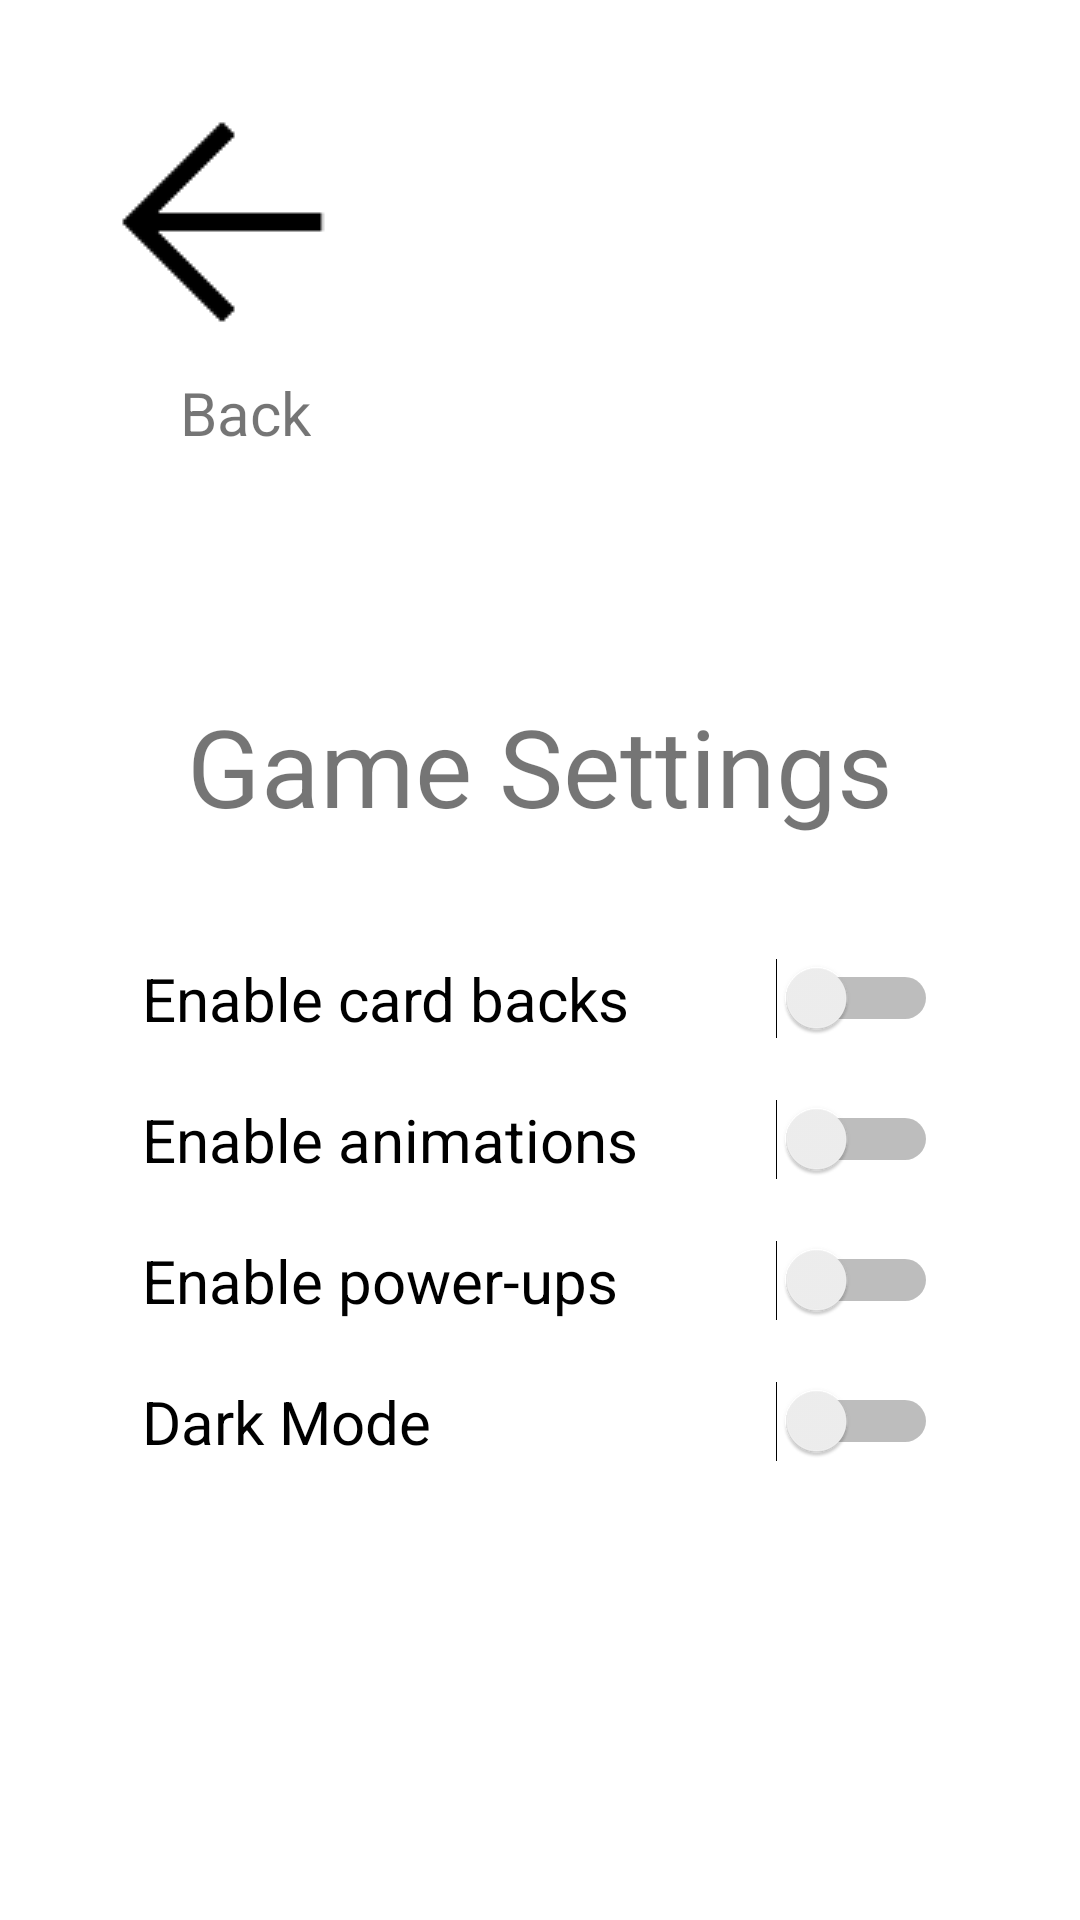

Android layout source for this screen:
<!-- AndroidManifest.xml: application theme Theme.Phonedev25 -->
<!-- res/layout/activity_game_settings_page.xml -->
<?xml version="1.0" encoding="utf-8"?>
<ScrollView xmlns:android="http://schemas.android.com/apk/res/android"
    xmlns:app="http://schemas.android.com/apk/res-auto"
    xmlns:tools="http://schemas.android.com/tools"
    android:id="@+id/main_scroll"
    android:layout_width="match_parent"
    android:layout_height="match_parent"
    android:fillViewport="true"
    tools:context=".GameSettingsPage">

    <androidx.constraintlayout.widget.ConstraintLayout
        android:id="@+id/main"
        android:layout_width="match_parent"
        android:layout_height="wrap_content"
        android:padding="24dp">

        
        <ImageView
            android:id="@+id/imageView7"
            android:layout_width="wrap_content"
            android:layout_height="wrap_content"
            android:src="@drawable/arrowback"
            app:layout_constraintStart_toStartOf="parent"
            app:layout_constraintTop_toTopOf="parent" />

        
        <TextView
            android:id="@+id/back_text4"
            android:layout_width="wrap_content"
            android:layout_height="wrap_content"
            android:layout_marginStart="36dp"
            android:text="Back"
            android:textSize="20sp"
            app:layout_constraintStart_toStartOf="parent"
            app:layout_constraintTop_toBottomOf="@id/imageView7" />

        
        <TextView
            android:id="@+id/textView4"
            android:layout_width="wrap_content"
            android:layout_height="wrap_content"
            android:layout_marginTop="80dp"
            android:text="Game Settings"
            android:textAlignment="center"
            android:textSize="36sp"
            app:layout_constraintTop_toBottomOf="@id/back_text4"
            app:layout_constraintStart_toStartOf="parent"
            app:layout_constraintEnd_toEndOf="parent" />

        
        <Switch
            android:id="@+id/switch1"
            android:layout_width="0dp"
            android:layout_height="wrap_content"
            android:layout_marginTop="40dp"
            android:text="Enable card backs"
            android:textSize="20sp"
            app:layout_constraintTop_toBottomOf="@id/textView4"
            app:layout_constraintStart_toStartOf="parent"
            app:layout_constraintEnd_toEndOf="parent"
            app:layout_constraintWidth_percent="0.85" />

        
        <Switch
            android:id="@+id/switch2"
            android:layout_width="0dp"
            android:layout_height="wrap_content"
            android:layout_marginTop="20dp"
            android:text="Enable animations"
            android:textSize="20sp"
            app:layout_constraintTop_toBottomOf="@id/switch1"
            app:layout_constraintStart_toStartOf="parent"
            app:layout_constraintEnd_toEndOf="parent"
            app:layout_constraintWidth_percent="0.85" />

        
        <Switch
            android:id="@+id/switch3"
            android:layout_width="0dp"
            android:layout_height="wrap_content"
            android:layout_marginTop="20dp"
            android:text="Enable power-ups"
            android:textSize="20sp"
            app:layout_constraintTop_toBottomOf="@id/switch2"
            app:layout_constraintStart_toStartOf="parent"
            app:layout_constraintEnd_toEndOf="parent"
            app:layout_constraintWidth_percent="0.85" />
        
        
        <Switch
            android:id="@+id/themeSwitch"
            android:layout_width="0dp"
            android:layout_height="wrap_content"
            android:layout_marginTop="20dp"
            android:text="Dark Mode"
            android:textSize="20sp"
            app:layout_constraintTop_toBottomOf="@id/switch3"
            app:layout_constraintStart_toStartOf="parent"
            app:layout_constraintEnd_toEndOf="parent"
            app:layout_constraintWidth_percent="0.85" />

    </androidx.constraintlayout.widget.ConstraintLayout>
</ScrollView>
<!-- resources referenced by this layout -->
<resources>
  <!-- drawable arrowback: png bitmap (drawable, 706 bytes) -->
  <style name="Theme.Phonedev25" parent="Theme.AppCompat.Light.NoActionBar">
          
          <item name="android:colorBackground">#FFFFFF</item>
          <item name="android:textColorPrimary">#000000</item>
      </style>
</resources>
